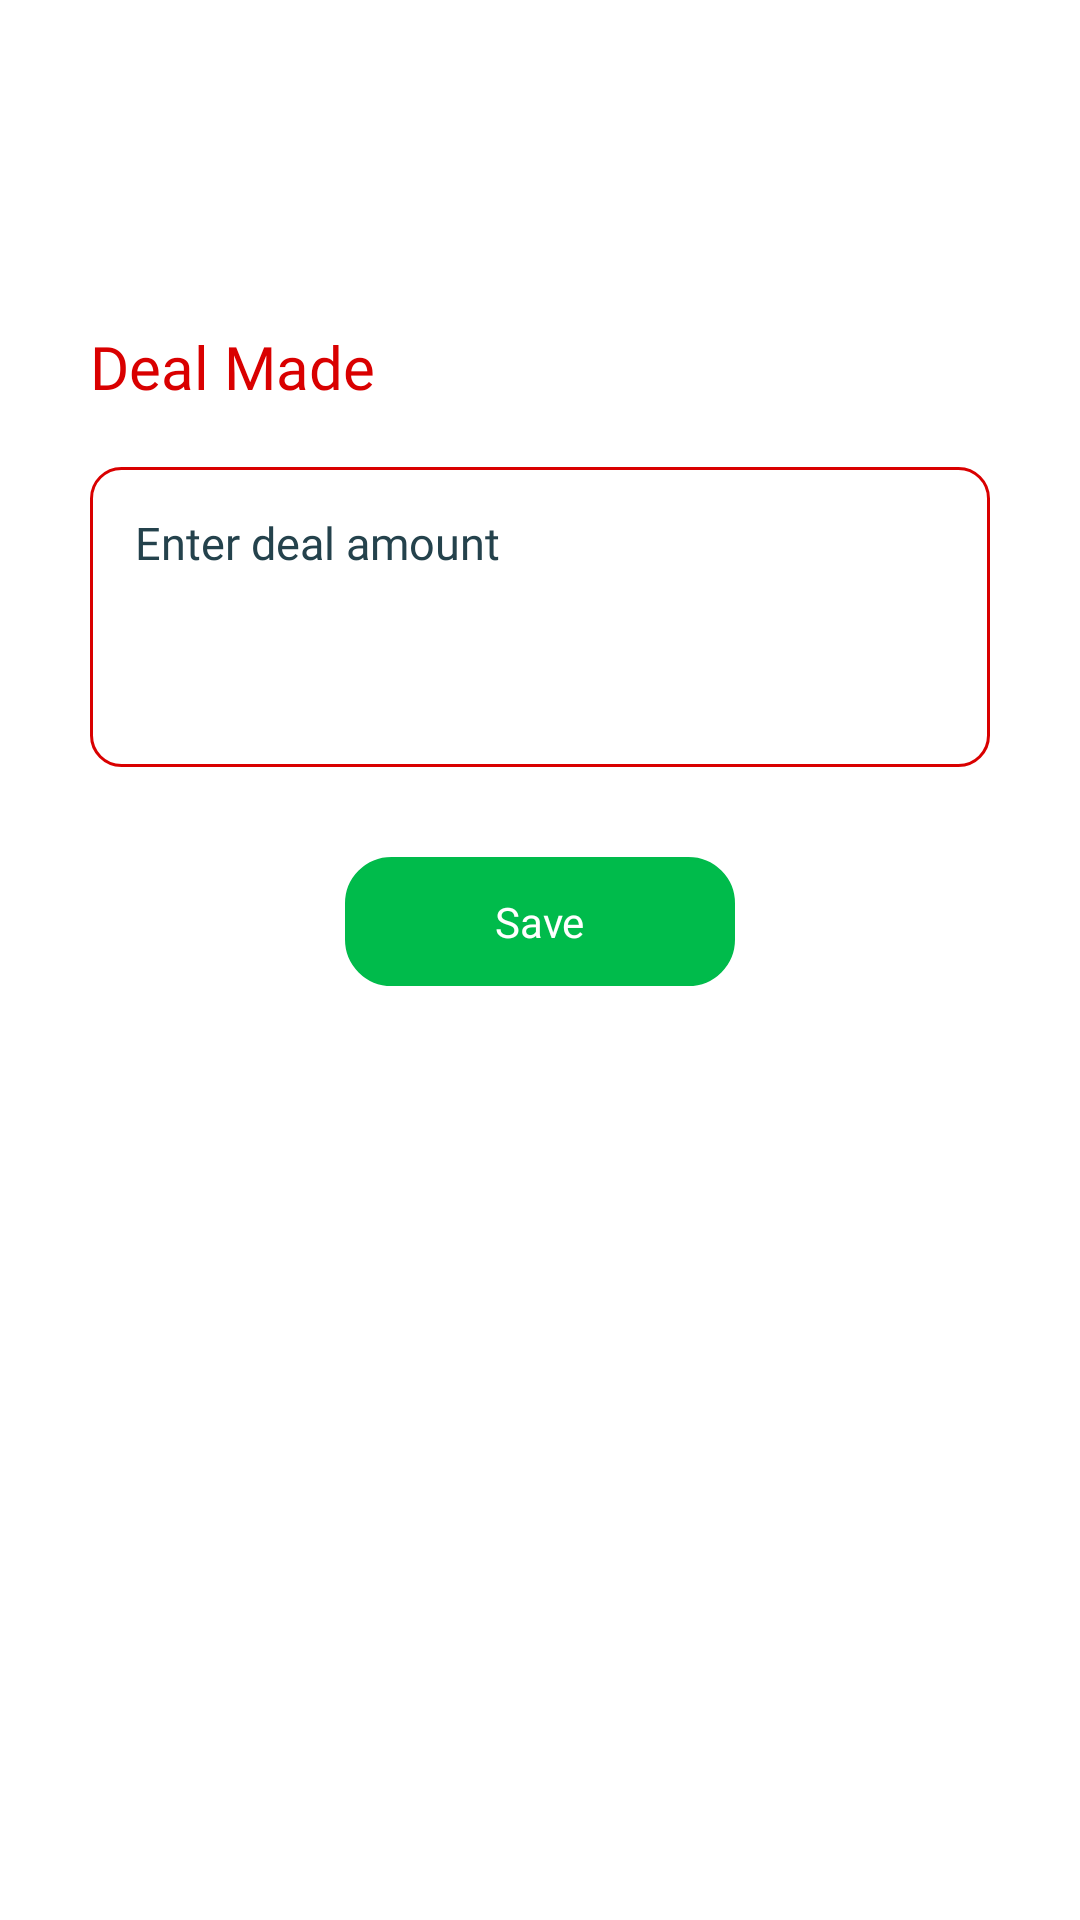

Layout XML and referenced resources for this Android screen:
<!-- AndroidManifest.xml: application theme Theme.CRM -->
<!-- res/layout/fragment_deals.xml -->
<?xml version="1.0" encoding="utf-8"?>
<RelativeLayout xmlns:android="http://schemas.android.com/apk/res/android"
    xmlns:tools="http://schemas.android.com/tools"
    android:layout_width="match_parent"
    android:layout_height="match_parent"
    tools:context=".Status.StatusFragment">

    <LinearLayout
        android:layout_width="match_parent"
        android:layout_height="match_parent"
        android:orientation="vertical">

        <RelativeLayout
            android:visibility="gone"
            android:id="@+id/llTop"
            android:layout_width="match_parent"
            android:layout_height="wrap_content"
            android:layout_margin="10dp"
            android:orientation="horizontal">

            <ImageView
                android:id="@+id/ivback"
                android:layout_width="40dp"
                android:layout_height="40dp"
                android:layout_centerVertical="true"
                android:src="@drawable/ic_back"></ImageView>

            <TextView
                android:layout_width="wrap_content"
                android:layout_height="wrap_content"
                android:layout_centerVertical="true"
                android:layout_marginLeft="10dp"
                android:layout_toRightOf="@id/ivback"
                android:fontFamily="@font/poppins_semibold"
                android:text="Deals"
                android:textColor="@color/black"
                android:textSize="25dp"
                android:textStyle="bold"></TextView>
        </RelativeLayout>

        <TextView
            android:id="@+id/tvName"
            android:layout_width="wrap_content"
            android:layout_height="wrap_content"
            android:layout_marginLeft="30dp"
            android:layout_marginTop="30dp"
            android:textColor="@color/black"
            android:fontFamily="@font/poppins_semibold"
            android:textSize="18dp"></TextView>

        <TextView
            android:id="@+id/tvDate"
            android:layout_width="wrap_content"
            android:layout_height="wrap_content"
            android:layout_marginLeft="30dp"
            android:layout_marginTop="10dp"
            android:textColor="@color/black"
            android:fontFamily="@font/poppins_semibold"
            android:textSize="18dp"></TextView>

        <TextView
            android:layout_width="wrap_content"
            android:layout_height="wrap_content"
            android:layout_marginLeft="30dp"
            android:layout_marginTop="20dp"
            android:fontFamily="@font/poppins_semibold"
            android:text="Deal Made"
            android:textColor="@color/DRed"
            android:textSize="20dp"></TextView>

        <EditText
            android:id="@+id/edtRemark"
            android:layout_width="match_parent"
            android:layout_height="100dp"
            android:inputType="number"
            android:layout_marginLeft="30dp"
            android:layout_marginTop="20dp"
            android:layout_marginRight="30dp"
            android:background="@drawable/edittext_background"
            android:fontFamily="@font/poppins_light"
            android:gravity="top"
            android:hint="Enter deal amount"
            android:padding="15dp"
            android:textColor="@color/ash"
            android:textColorHint="@color/ash"
            android:textSize="15dp"></EditText>


        <TextView
            android:id="@+id/tvSave"
            android:layout_width="wrap_content"
            android:layout_height="wrap_content"
            android:layout_gravity="center_horizontal"
            android:layout_marginTop="30dp"
            android:layout_marginBottom="20dp"
            android:background="@drawable/green_button_background"
            android:fontFamily="@font/poppins_semibold"
            android:paddingLeft="50dp"
            android:paddingTop="12dp"
            android:paddingRight="50dp"
            android:paddingBottom="12dp"
            android:text="Save"
            android:textColor="@color/white">

        </TextView>
        <TextView
            android:id="@+id/tvPre"
            android:layout_width="wrap_content"
            android:layout_height="wrap_content"
            android:layout_marginLeft="30dp"
            android:layout_marginTop="20dp"
            android:fontFamily="@font/poppins_semibold"
            android:text="Previous History"
            android:textColor="@color/DRed"
            android:textSize="20dp"
            android:visibility="gone"></TextView>

        <androidx.recyclerview.widget.RecyclerView
            android:id="@+id/rvStatus"
            android:layout_width="match_parent"
            android:layout_height="250dp"
            android:visibility="gone"></androidx.recyclerview.widget.RecyclerView>

    </LinearLayout>
    <ProgressBar
        android:id="@+id/progress"
        android:layout_width="wrap_content"
        android:layout_height="wrap_content"
        android:layout_centerInParent="true"
        android:visibility="gone"></ProgressBar>
</RelativeLayout>
<!-- resources referenced by this layout -->
<resources>
  <color name="DRed">#D90000</color>
  <color name="ash">#24424C</color>
  <color name="black">#FF000000</color>
  <color name="white">#FFFFFFFF</color>
  <!-- drawable edittext_background (drawable) -->
  <?xml version="1.0" encoding="utf-8"?>
  <shape xmlns:android="http://schemas.android.com/apk/res/android"
      android:shape="rectangle" android:padding="10dp">
      
      <solid android:color="#FFF"/>
      <corners android:radius="10dp"/>
      <stroke android:color="@color/DRed"
          android:width="1dp"/>
  </shape>
  <!-- drawable green_button_background (drawable) -->
  <?xml version="1.0" encoding="utf-8"?>
  <shape xmlns:android="http://schemas.android.com/apk/res/android"
      android:shape="rectangle" android:padding="10dp">
      
      <solid android:color="@color/LGreen"/>
      <corners android:radius="15dp"/>
      <stroke android:color="@color/LGreen"
          android:width="1dp"/>
  </shape>
  <style name="Theme.CRM" parent="Theme.MaterialComponents.Light.NoActionBar">
          
          <item name="colorPrimary">@color/purple_500</item>
          <item name="colorPrimaryVariant">@color/purple_700</item>
          <item name="colorOnPrimary">@color/white</item>
          
          <item name="colorSecondary">@color/teal_200</item>
          <item name="colorSecondaryVariant">@color/teal_700</item>
          <item name="colorOnSecondary">@color/black</item>
          
          <item name="android:textColorPrimary">@color/black</item>
          <item name="android:statusBarColor" tools:targetApi="l">?attr/colorPrimaryVariant</item>
          
      </style>
  <color name="LGreen">#00BB4B</color>
  <color name="purple_500">#E34B4B</color>
  <color name="purple_700">#E34B4B</color>
  <color name="teal_200">#D90000</color>
  <color name="teal_700">#D90000</color>
</resources>
